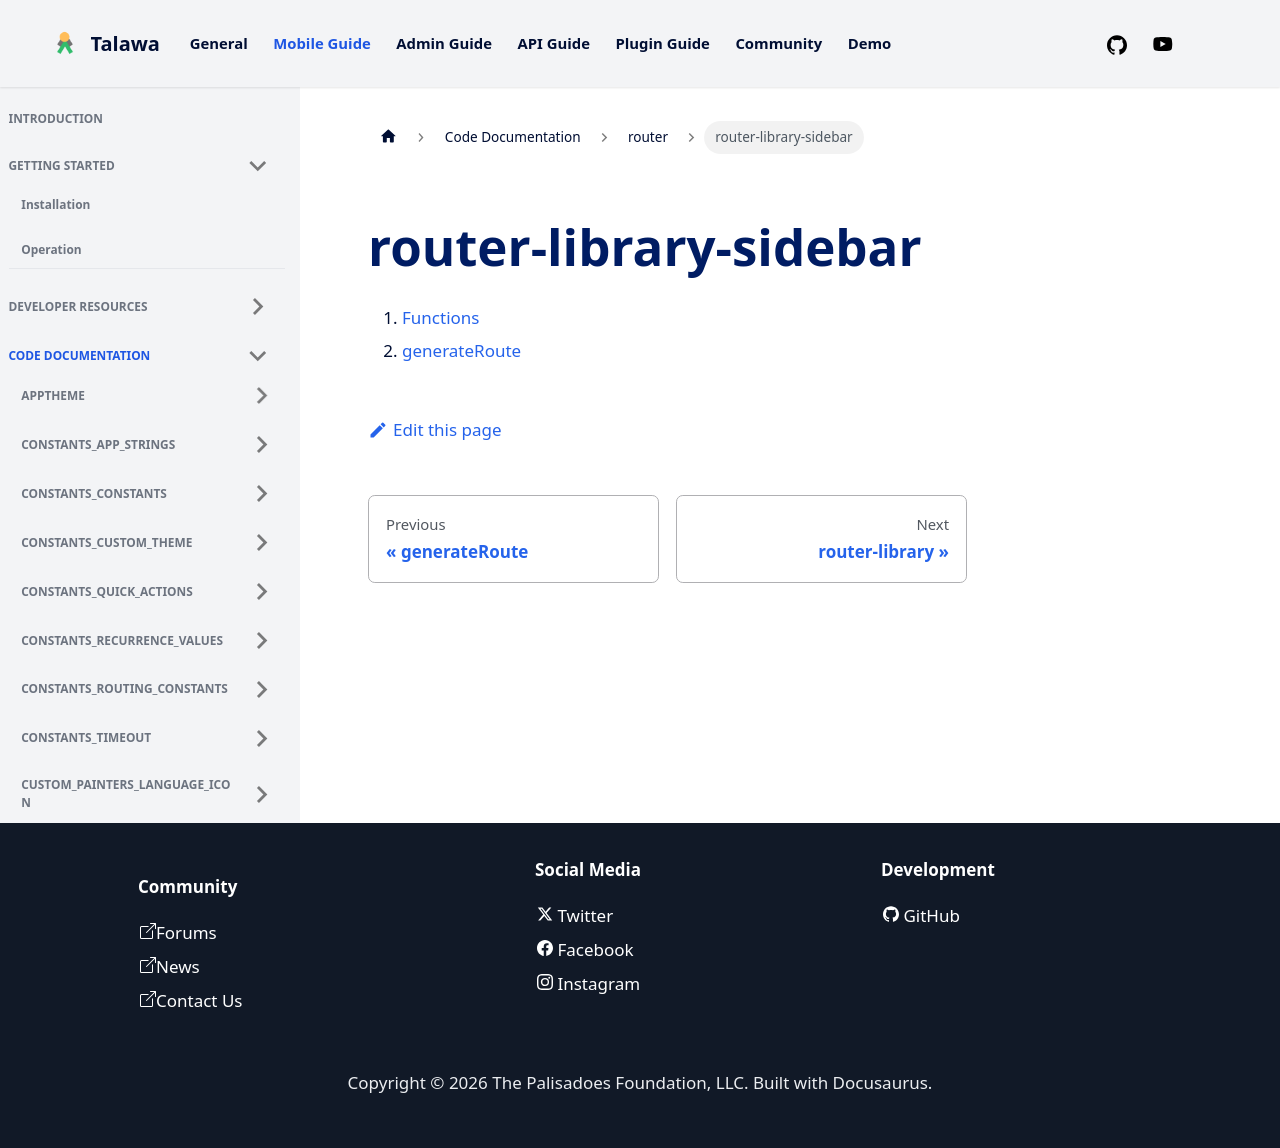

repository: PalisadoesFoundation/talawa · page: docs/auto-docs/router/router-library-sidebar/index.html · generator: docusaurus

1.  [Functions](./#functions)
2.  [generateRoute](./generateRoute.md)
